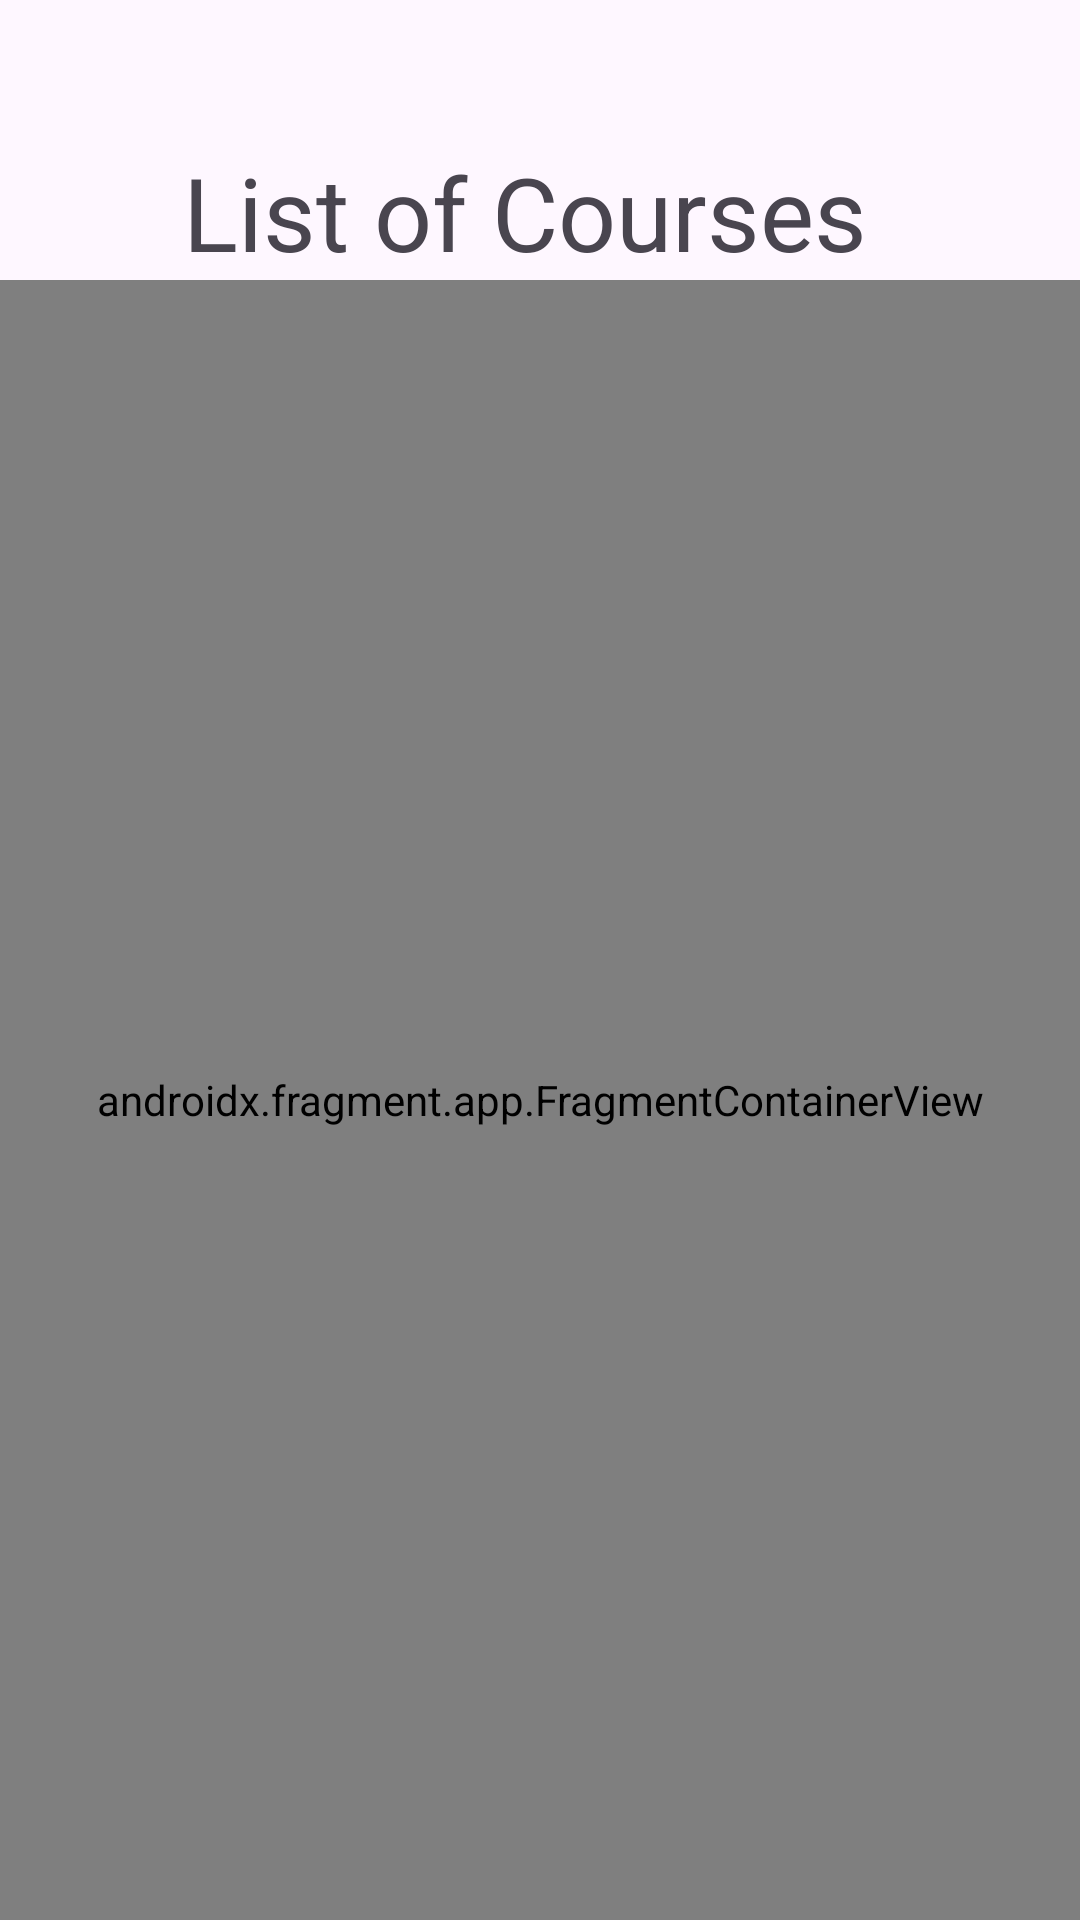

Reconstruct the res/layout file that produces this screen, plus the resources it refers to.
<!-- AndroidManifest.xml: application theme Theme.G2App -->
<!-- res/layout/activity_second.xml -->
<?xml version="1.0" encoding="utf-8"?>
<androidx.constraintlayout.widget.ConstraintLayout xmlns:android="http://schemas.android.com/apk/res/android"
    xmlns:app="http://schemas.android.com/apk/res-auto"
    xmlns:tools="http://schemas.android.com/tools"
    android:id="@+id/main"
    android:layout_width="match_parent"
    android:layout_height="match_parent"
    tools:context=".activities.SecondActivity">

    <TextView
        android:id="@+id/tv_welcome"
        android:layout_width="wrap_content"
        android:layout_height="wrap_content"
        android:layout_marginTop="48dp"
        android:text="List of Courses"
        android:textSize="34sp"
        app:layout_constraintEnd_toEndOf="parent"
        app:layout_constraintHorizontal_bias="0.462"
        app:layout_constraintStart_toStartOf="parent"
        app:layout_constraintTop_toTopOf="parent" />

    <androidx.fragment.app.FragmentContainerView
        android:id="@+id/frag_cont"
        android:name="com.example.g2app.fragments.ListFragment"
        android:layout_width="0dp"
        android:layout_height="0dp"
        app:layout_constraintBottom_toBottomOf="parent"
        app:layout_constraintEnd_toEndOf="parent"
        app:layout_constraintStart_toStartOf="parent"
        app:layout_constraintTop_toBottomOf="@+id/tv_welcome" />

</androidx.constraintlayout.widget.ConstraintLayout>
<!-- resources referenced by this layout -->
<resources>
  <style name="Theme.G2App" parent="Base.Theme.G2App" />
  <style name="Base.Theme.G2App" parent="Theme.Material3.DayNight.NoActionBar">
          
          
      </style>
</resources>
